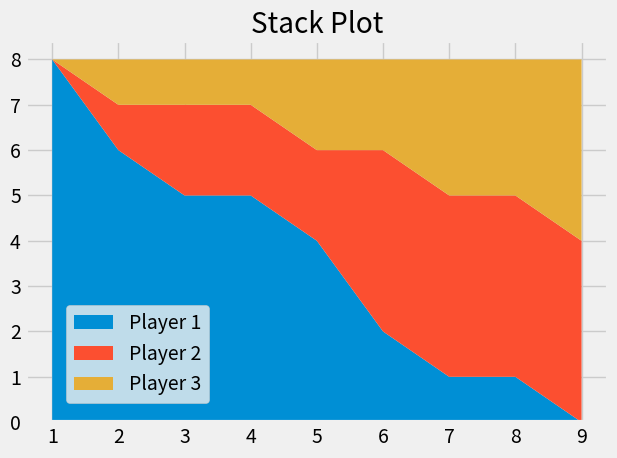

Recreate this plot in Python.
from matplotlib import pyplot as plt

plt.style.use("fivethirtyeight")

minutes = [1,2,3,4,5,6,7,8,9]

player1 = [8, 6, 5, 5, 4, 2, 1, 1, 0]
player2 = [0, 1, 2, 2, 2, 4, 4, 4, 4]
player3 = [0, 1, 1, 1, 2, 2, 3, 3, 4]

labels = ['Player 1', 'Player 2', 'Player 3']
colors = ['#008fd5', '#fc4f30', '#e5ae37']

#plt.pie([1,1,1], labels=["Player 1", "Player 2", "Player 3"])

plt.stackplot(minutes, player1, player2, player3,
              labels=labels, colors=colors)
plt.title("Stack Plot")
plt.tight_layout()
plt.legend(loc=(0.07, 0.05)) # explore more for positioning
plt.show()
